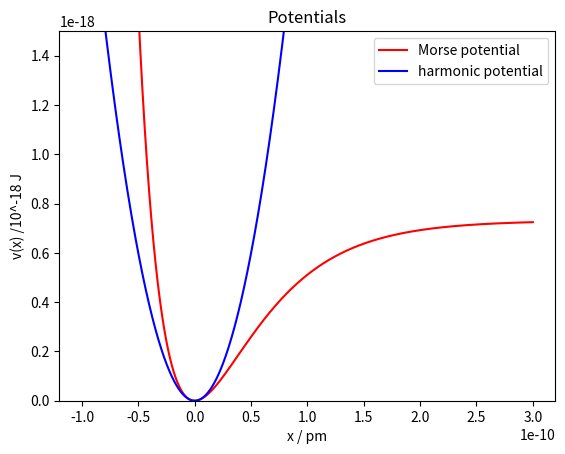

Reproduce this figure in Python.
# -*- coding: utf-8 -*-
"""
[redacted]
HWK5 Plot
"""
from matplotlib import pyplot as plt 
import numpy as np

D = 7.31e-19
B = 1.81e10
k=2*D*B**2

x = np.arange(-100e-12,300e-12,1e-15)

BO = B*x*-1
#Morse
def f1(x):
    return (D)*(1-np.exp(BO))**2

#harmonic
def f2(x):
    return 0.5*k* x**2


plt.plot(x,f1(x),'r',label='Morse potential')
plt.plot(x,f2(x),'b',label='harmonic potential')
plt.xlabel("x / pm")
plt.ylabel("v(x) /10^-18 J")
plt.title('Potentials')
#plt.xlim([-100, 300])
plt.ylim([0,1.5e-18])

plt.legend()
plt.show()